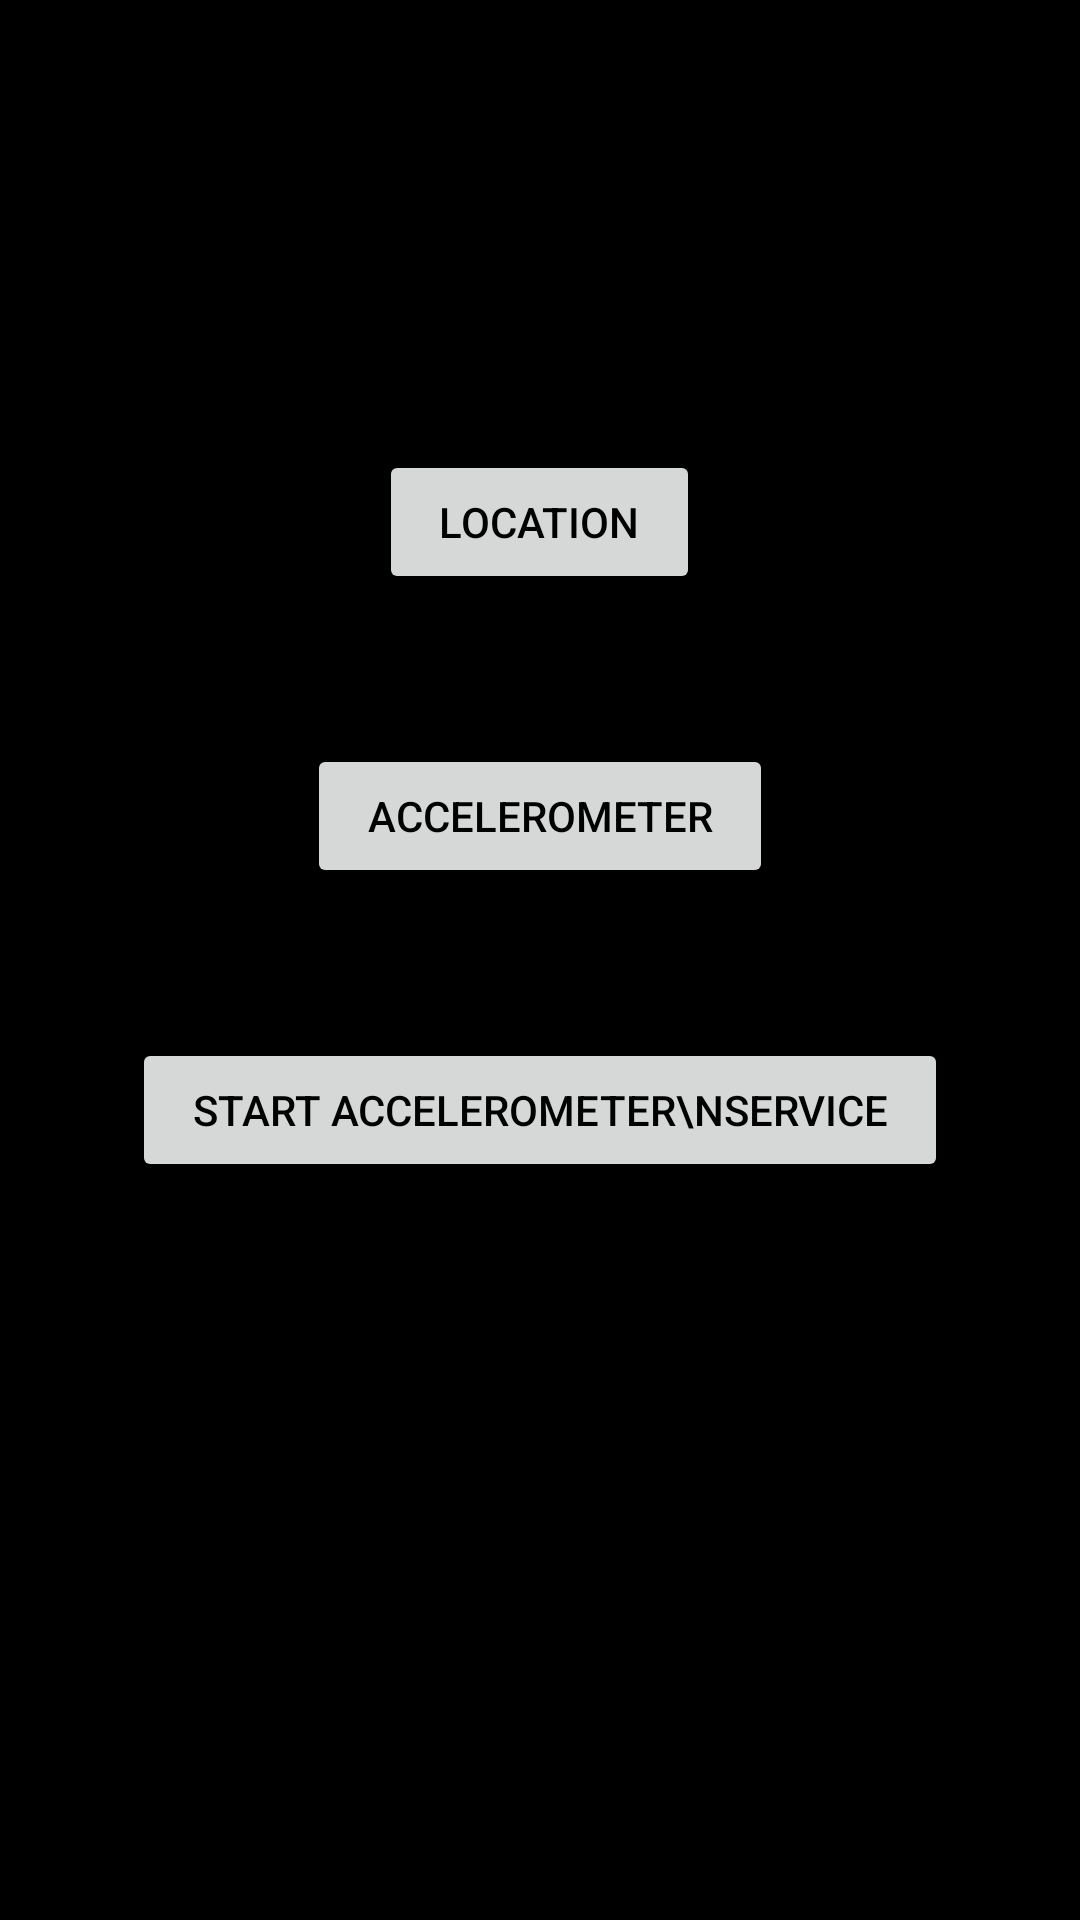

Write the Android layout XML for this screen, with the resource values it uses.
<!-- AndroidManifest.xml: application theme AppTheme -->
<!-- res/layout/activity_main.xml -->
<?xml version="1.0" encoding="utf-8"?>
<RelativeLayout
    xmlns:android="http://schemas.android.com/apk/res/android"
    android:background="#000"
    android:id="@+id/MainActivityLayout"
    xmlns:tools="http://schemas.android.com/tools"
    android:layout_width="match_parent"
    android:layout_height="match_parent"
    tools:context="ps.uiet.chd.sensortasks.MainActivity">

    <Button
        android:id="@+id/LocationButton"
        android:layout_width="wrap_content"
        android:layout_height="wrap_content"
        android:layout_marginTop="150dp"
        android:layout_centerHorizontal="true"
        android:paddingLeft="20dp"
        android:paddingRight="20dp"
        android:textColor="#000"
        android:text="Location"/>

    <Button
        android:id="@+id/AccelerometerButton"
        android:layout_width="wrap_content"
        android:layout_height="wrap_content"
        android:layout_below="@+id/LocationButton"
        android:layout_marginTop="50dp"
        android:layout_centerHorizontal="true"
        android:paddingLeft="20dp"
        android:paddingRight="20dp"
        android:textColor="#000"
        android:text="Accelerometer"/>

    <Button
        android:id="@+id/AccelerometerServiceButton"
        android:layout_width="wrap_content"
        android:layout_height="wrap_content"
        android:layout_below="@+id/AccelerometerButton"
        android:layout_marginTop="50dp"
        android:layout_centerHorizontal="true"
        android:paddingLeft="20dp"
        android:paddingRight="20dp"
        android:textColor="#000"
        android:text="Start Accelerometer\nService"/>

</RelativeLayout>
<!-- resources referenced by this layout -->
<resources>
  <style name="AppTheme" parent="Theme.AppCompat.Light.DarkActionBar">
          
          <item name="colorPrimary">@color/colorPrimary</item>
          <item name="colorPrimaryDark">@color/colorPrimaryDark</item>
          <item name="colorAccent">@color/colorAccent</item>
      </style>
  <!-- not gathered from this repository: default colours our renderer supplied (Android Studio template values) -->
  <color name="colorPrimary">#FF6200EE</color>
  <color name="colorPrimaryDark">#FF3700B3</color>
  <color name="colorAccent">#FF03DAC5</color>
</resources>
